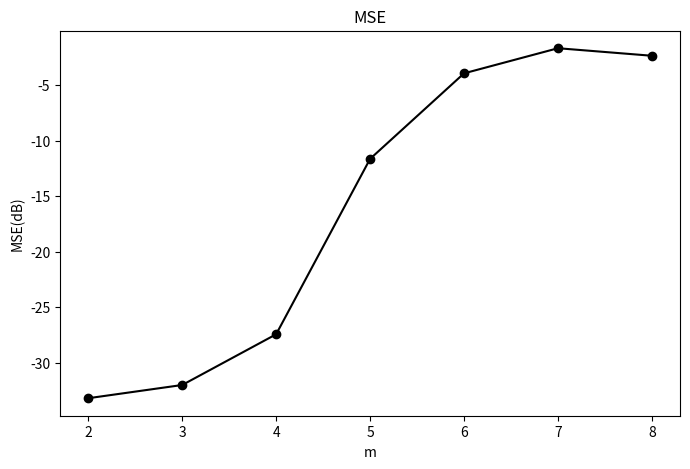
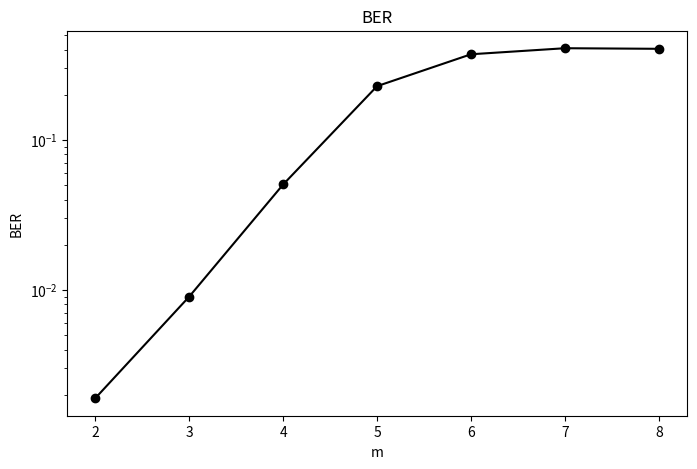
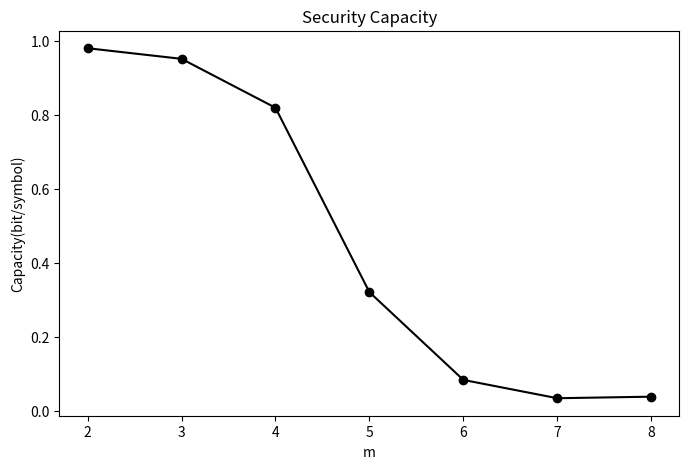

Here is the Python script that generated these plots, in order:
# -*- coding: utf-8 -*-

import matplotlib.pyplot as plt
from numpy import array

m = range(2,9)

bob_MSE = array([-33.17913401, -31.98874969, -27.42364325, -11.63853619,
        -3.94066881,  -1.68036263,  -2.35859229])

eva_MSE = array([ 3.06304387,  2.96786964,  3.13552755,  3.02056622,  3.0562999 ,
        3.01299805,  3.04262566])

bob_BER = array([ 0.00189601,  0.00902311,  0.0504937 ,  0.22845063,  0.37273109,
        0.40893382,  0.40527311])

eva_BER = array([ 0.49295168,  0.49205357,  0.49255777,  0.49363445,  0.49389706,
        0.49184874,  0.49244748])

SC = array([ 0.98021335,  0.95148486,  0.81918748,  0.32038139,  0.08293778,
        0.03341059,  0.03758616])

plt.figure(figsize=(8,5))
plt.plot(m,bob_MSE,'ko-')
plt.xlabel('m')
plt.ylabel('MSE(dB)')
plt.title('MSE')

plt.figure(figsize=(8,5))
plt.semilogy(m,bob_BER,'ko-')
plt.xlabel('m')
plt.ylabel('BER')
plt.title('BER')

plt.figure(figsize=(8,5))
plt.plot(m,SC,'ko-')
plt.xlabel('m')
plt.ylabel('Capacity(bit/symbol)')
plt.title('Security Capacity')